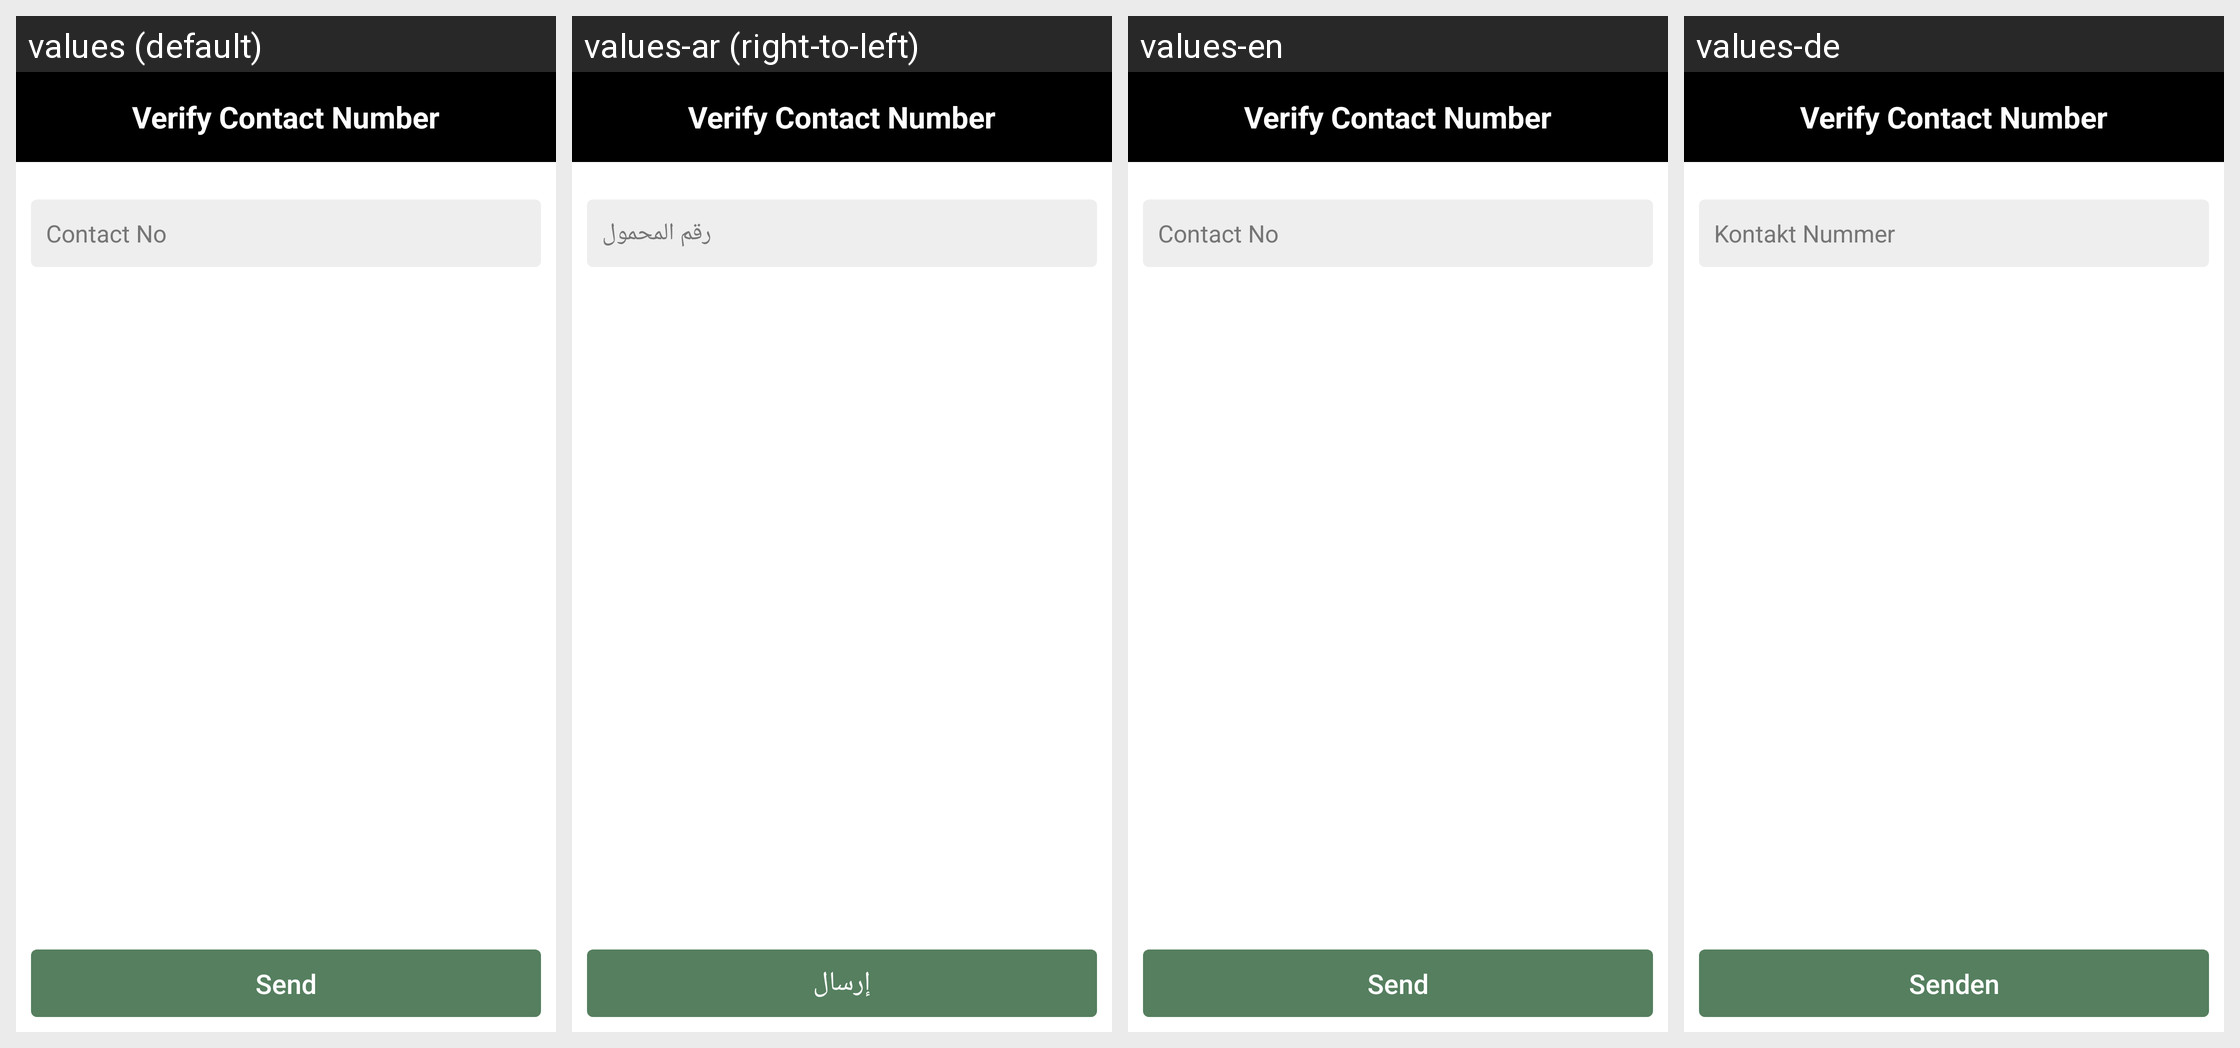

For this localized Android screen grid, give each drawn string resource with its value in every locale shown.
Android screen res/layout/dialog_phone.xml rendered under 4 locales, left to right: values (default), values-ar (right-to-left), values-en, values-de. Device: Nexus 5 (rendered at 1080×1920; each locale shown at half size, 540×960, under a caption strip naming it); theme AppTheme.
Strings drawn on this screen, with the default value and each locale's value (text and hints the layout hard-codes, and strings that could not be matched under every locale, appear in the picture but are not listed):

contact_no
  values: Contact No
  values-ar: رقم المحمول
  values-en: Contact No
  values-de: Kontakt Nummer

send
  values: Send
  values-ar: إرسال
  values-en: Send
  values-de: Senden
